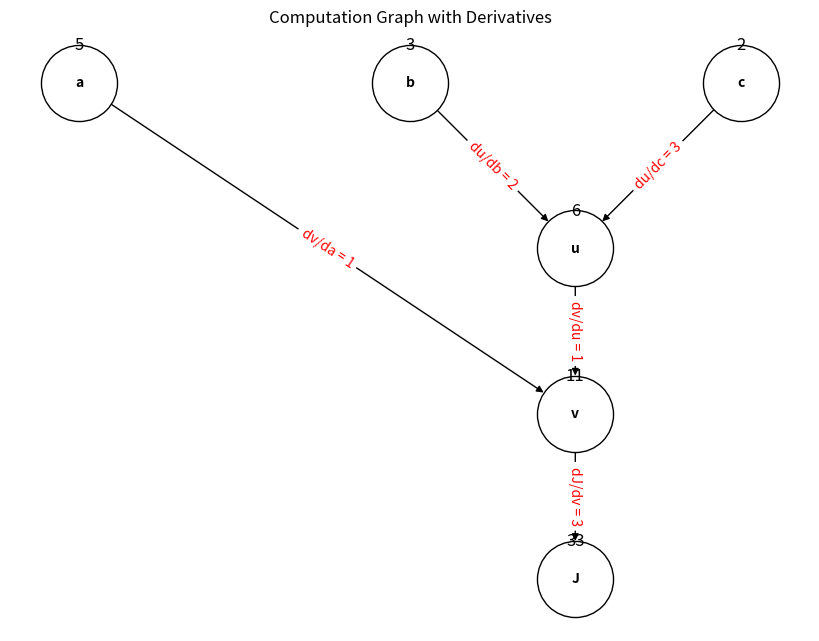

The matplotlib source for this figure:
import matplotlib.pyplot as plt
import networkx as nx

# Forward Pass
a = 5
b = 3
c = 2

# Compute intermediate values
u = b * c
v = a + u
J = 3 * v

# Backward Pass (Backpropagation)
dJ_dv = 3   # dJ/dv
dv_da = 1   # dv/da
dv_du = 1   # dv/du
du_db = c   # du/db
du_dc = b   # du/dc

# Applying the chain rule
dJ_da = dJ_dv * dv_da
dJ_du = dJ_dv * dv_du
dJ_db = dJ_du * du_db
dJ_dc = dJ_du * du_dc

# Print results
print("Forward Pass:")
print(f"u = {u}")
print(f"v = {v}")
print(f"J = {J}")

print("\nBackward Pass (Backpropagation):")
print(f"dJ/da = {dJ_da}")
print(f"dJ/db = {dJ_db}")
print(f"dJ/dc = {dJ_dc}")

# Plotting the computation graph
G = nx.DiGraph()

# Adding nodes
G.add_node("a", value=a)
G.add_node("b", value=b)
G.add_node("c", value=c)
G.add_node("u", value=u)
G.add_node("v", value=v)
G.add_node("J", value=J)

# Adding edges
G.add_edge("a", "v")
G.add_edge("u", "v")
G.add_edge("b", "u")
G.add_edge("c", "u")
G.add_edge("v", "J")

# Get positions for the nodes
pos = {
    "a": (0, 0),
    "b": (1, 0),
    "c": (2, 0),
    "u": (1.5, -1),
    "v": (1.5, -2),
    "J": (1.5, -3)
}

# Draw the graph
plt.figure(figsize=(8, 6))
nx.draw(G, pos, with_labels=True, node_size=3000, node_color='white', edgecolors='black', font_size=10, font_weight='bold')

# Draw the edge labels
edge_labels = {
    ("a", "v"): f"dv/da = {dv_da}",
    ("u", "v"): f"dv/du = {dv_du}",
    ("b", "u"): f"du/db = {du_db}",
    ("c", "u"): f"du/dc = {du_dc}",
    ("v", "J"): f"dJ/dv = {dJ_dv}"
}
nx.draw_networkx_edge_labels(G, pos, edge_labels=edge_labels, font_color='red')

# Annotate the nodes with their values
for node, (x, y) in pos.items():
    plt.text(x, y + 0.2, f"{G.nodes[node]['value']}", fontsize=12, ha='center')

plt.title("Computation Graph with Derivatives")
plt.show()
